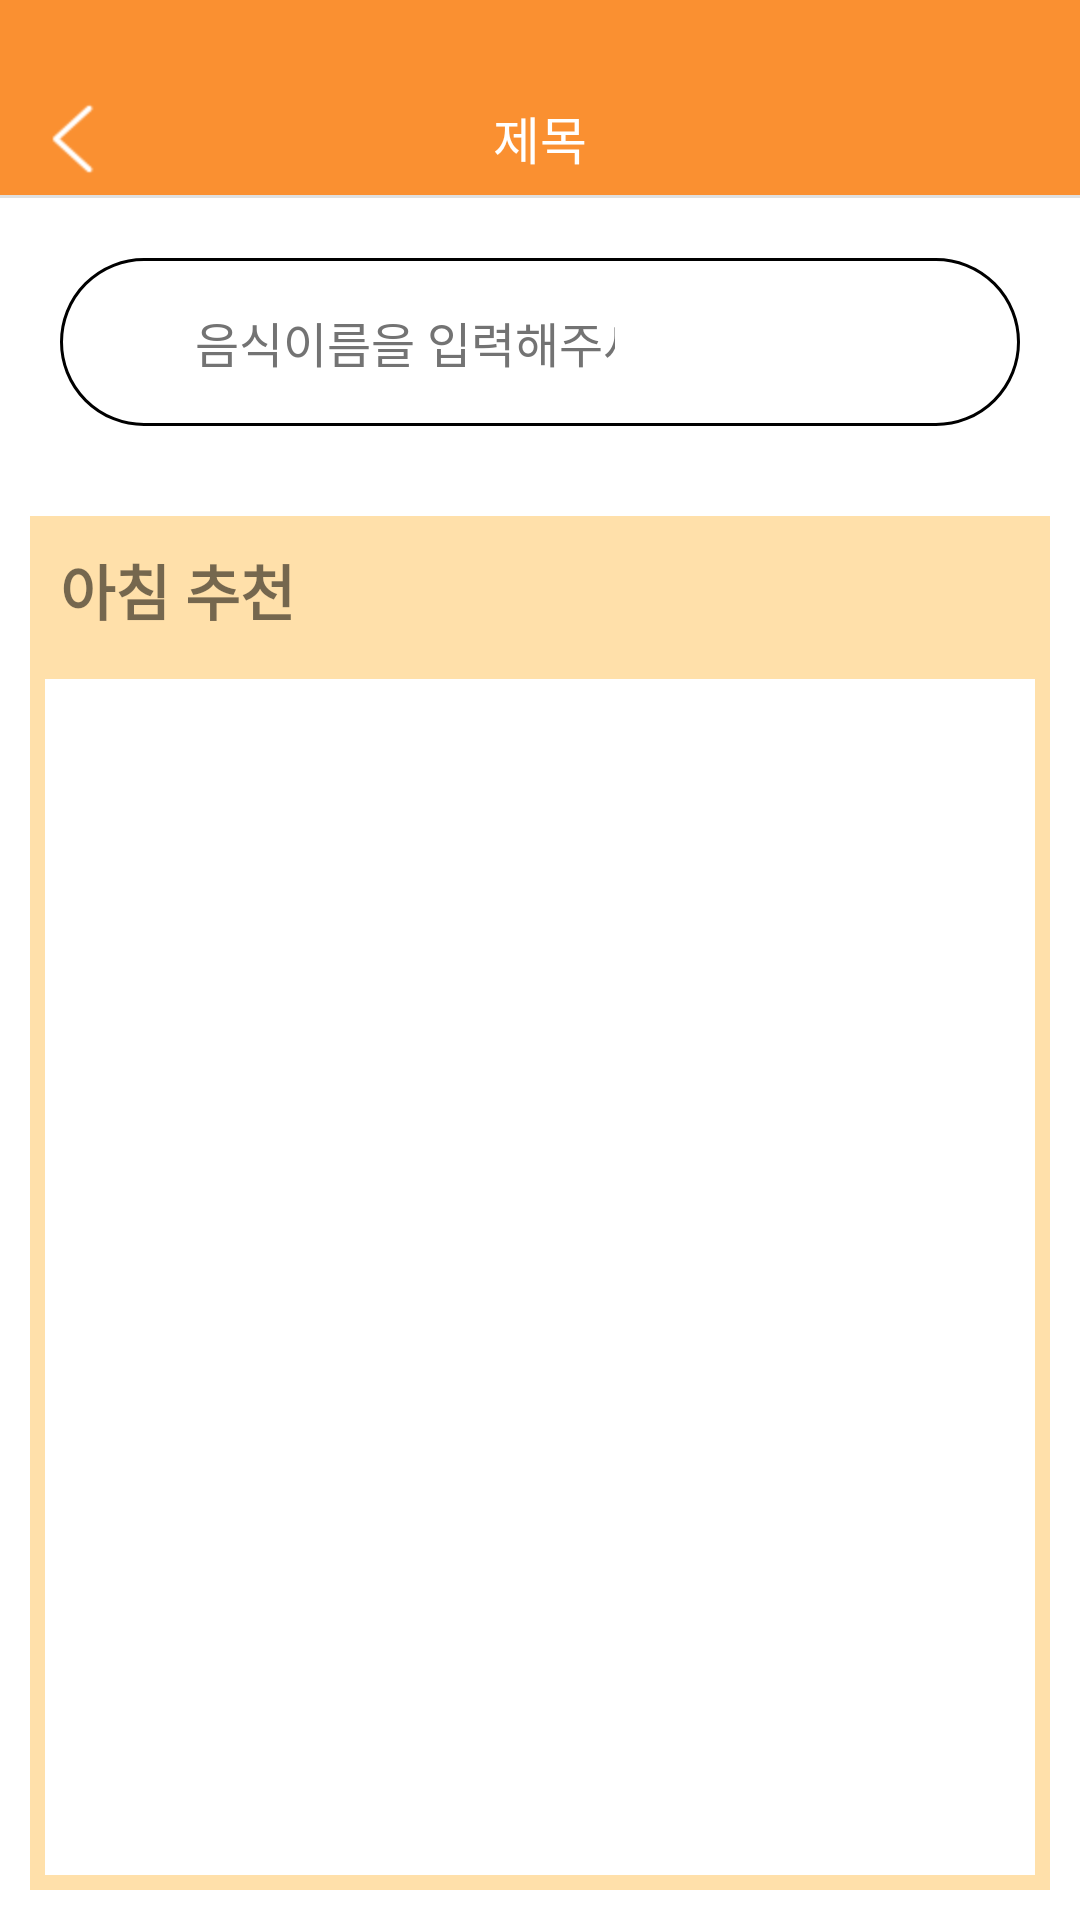

Produce the Android XML layout that renders to this screen, including the resource entries it uses.
<!-- AndroidManifest.xml: application theme Theme.DietPlanApp -->
<!-- res/layout/activity_runcalorie.xml -->
<?xml version="1.0" encoding="utf-8"?>
<LinearLayout xmlns:android="http://schemas.android.com/apk/res/android"

    xmlns:app="http://schemas.android.com/apk/res-auto"
    android:layout_width="match_parent"
    android:layout_height="match_parent"
    android:orientation="vertical">

    <include
        android:id="@+id/include_top_green"
        layout="@layout/include_top_title_green"
        android:visibility="visible" />

    <LinearLayout
        android:layout_width="match_parent"
        android:layout_height="56dp"

        android:layout_gravity="center_vertical"
        android:layout_margin="20dp"
        android:background="@drawable/textview_border">

        <ImageView
            android:layout_width="20dp"
            android:layout_height="20dp"
            android:layout_gravity="center_vertical"
            android:layout_marginHorizontal="10dp"
            android:src="@mipmap/icon_search"
            app:tint="#737373" />

        <EditText
            android:id="@+id/search_input"
            android:layout_width="150dp"
            android:layout_height="match_parent"
            android:background="@null"
            android:hint="음식이름을 입력해주세요"
            android:imeActionLabel="검색"
            android:imeOptions="actionSearch"
            android:paddingLeft="5dp"
            android:paddingRight="5dp"
            android:singleLine="true"
            android:textColor="#fff"
            android:textColorHint="#737373"
            android:textSize="16sp" />

    </LinearLayout>

    <LinearLayout
        android:layout_width="match_parent"
        android:layout_height="match_parent"
        android:layout_margin="10dp"
        android:background="@color/colorTabSelect"
        android:orientation="vertical">

        <TextView
            android:id="@+id/tv_type"
            android:layout_width="wrap_content"
            android:layout_height="wrap_content"
            android:layout_margin="10dp"
            android:text="아침 추천"
            android:textSize="20dp"
            android:textStyle="bold" />

        <ListView
            android:id="@+id/listview"
            android:layout_width="match_parent"
            android:layout_height="match_parent"
            android:layout_margin="5dp"
            android:background="@color/white"></ListView>


    </LinearLayout>
</LinearLayout>
<!-- res/layout/include_top_title_green.xml (included above) -->
<?xml version="1.0" encoding="utf-8"?>

<RelativeLayout xmlns:android="http://schemas.android.com/apk/res/android"
    xmlns:tools="http://schemas.android.com/tools"
    android:layout_width="match_parent"
    android:layout_height="@dimen/ds_66dp"
    android:background="@color/bg">

    <RelativeLayout
        android:layout_width="match_parent"
        android:layout_height="@dimen/ds_40dp"
        android:layout_alignParentBottom="true"
        tools:ignore="UselessParent">
        
        <ImageView
            android:id="@+id/iv_back"
            android:layout_width="wrap_content"
            android:layout_height="wrap_content"
            android:layout_centerVertical="true"
            android:layout_marginLeft="@dimen/ds_11dp"
            android:background="@mipmap/btn_back_white"
            android:gravity="bottom"
            tools:ignore="ContentDescription,RtlHardcoded" />
        
        <TextView
            android:id="@+id/tv_tittle"
            android:layout_width="wrap_content"
            android:layout_height="wrap_content"
            android:layout_centerInParent="true"
            android:text="제목"
            android:textColor="@color/white"
            android:textSize="@dimen/ds_17sp"
            tools:ignore="HardcodedText" />
        
        <TextView
            android:id="@+id/tv_base_some"
            android:layout_width="wrap_content"
            android:layout_height="wrap_content"
            android:layout_alignParentRight="true"
            android:layout_centerVertical="true"
            android:layout_marginRight="@dimen/ds_15dp"
            android:text="其他"
            android:textColor="@color/white"
            android:textSize="@dimen/ds_14sp"
            android:visibility="gone"
            tools:ignore="HardcodedText,RtlHardcoded" />
        
        <ImageButton
            android:id="@+id/iv_white_search"
            android:layout_width="wrap_content"
            android:layout_height="wrap_content"
            android:layout_alignParentRight="true"
            android:layout_centerVertical="true"
            android:layout_marginRight="@dimen/ds_16dp"
            android:visibility="gone"
            tools:ignore="ContentDescription,RtlHardcoded" />
        
        <TextView
            android:id="@+id/tv_add"
            android:layout_width="wrap_content"
            android:layout_height="wrap_content"
            android:layout_alignParentRight="true"
            android:layout_centerVertical="true"
            android:layout_marginRight="@dimen/ds_23dp"
            android:drawablePadding="@dimen/ds_4dp"
            android:text="添加"
            android:textColor="@color/white"
            android:textSize="@dimen/ds_16sp"
            android:visibility="gone"
            tools:ignore="HardcodedText,RtlHardcoded" />
        
        <TextView
            android:id="@+id/tv_commit"
            android:layout_width="wrap_content"
            android:layout_height="wrap_content"
            android:layout_alignParentRight="true"
            android:layout_centerVertical="true"
            android:visibility="gone"
            android:layout_marginRight="@dimen/ds_23dp"
            android:text="提交"
            android:textColor="@color/white"
            android:textSize="@dimen/ds_15sp"
            tools:ignore="HardcodedText,RtlHardcoded" />

        <View
            android:layout_width="match_parent"
            android:layout_height="1dp"
            android:layout_alignParentBottom="true"
            android:background="#e0e0e0" />
    </RelativeLayout>
</RelativeLayout>
<!-- resources referenced by this layout -->
<resources>
  <color name="bg">#FA9031</color>
  <color name="colorTabSelect">#FFE0AA</color>
  <color name="white">#FFFFFFFF</color>
  <dimen name="ds_11dp">11dp</dimen>
  <dimen name="ds_14sp">14sp</dimen>
  <dimen name="ds_15dp">15dp</dimen>
  <dimen name="ds_15sp">15sp</dimen>
  <dimen name="ds_16dp">16dp</dimen>
  <dimen name="ds_16sp">16sp</dimen>
  <dimen name="ds_17sp">17sp</dimen>
  <dimen name="ds_23dp">23dp</dimen>
  <dimen name="ds_40dp">40dp</dimen>
  <dimen name="ds_4dp">4dp</dimen>
  <dimen name="ds_66dp">66dp</dimen>
  <!-- drawable textview_border (drawable) -->
  <?xml version="1.0" encoding="utf-8"?>
  
  <shape xmlns:android="http://schemas.android.com/apk/res/android" android:shape="rectangle" >
      <solid android:color="#ffffff" />
      <corners android:radius="@dimen/dp_30" />
      <stroke
          android:width="1dip"
          android:color="@color/black" />
  </shape>
  <!-- mipmap btn_back_white: png bitmap (mipmap-hdpi, 670 bytes) -->
  <style name="Theme.DietPlanApp" parent="Theme.MaterialComponents.DayNight.DarkActionBar">
          
          <item name="colorPrimary">#FF8719</item>
          <item name="colorPrimaryVariant">#FF8719</item>
          <item name="colorOnPrimary">@color/white</item>
          
          <item name="colorSecondary">@color/teal_200</item>
          <item name="colorSecondaryVariant">@color/teal_700</item>
          <item name="colorOnSecondary">@color/black</item>
          
          <item name="android:statusBarColor" tools:targetApi="l">?attr/colorPrimaryVariant</item>
          
      </style>
  <dimen name="dp_30">30dp</dimen>
  <color name="black">#FF000000</color>
  <color name="teal_200">#FF03DAC5</color>
  <color name="teal_700">#FF018786</color>
</resources>
